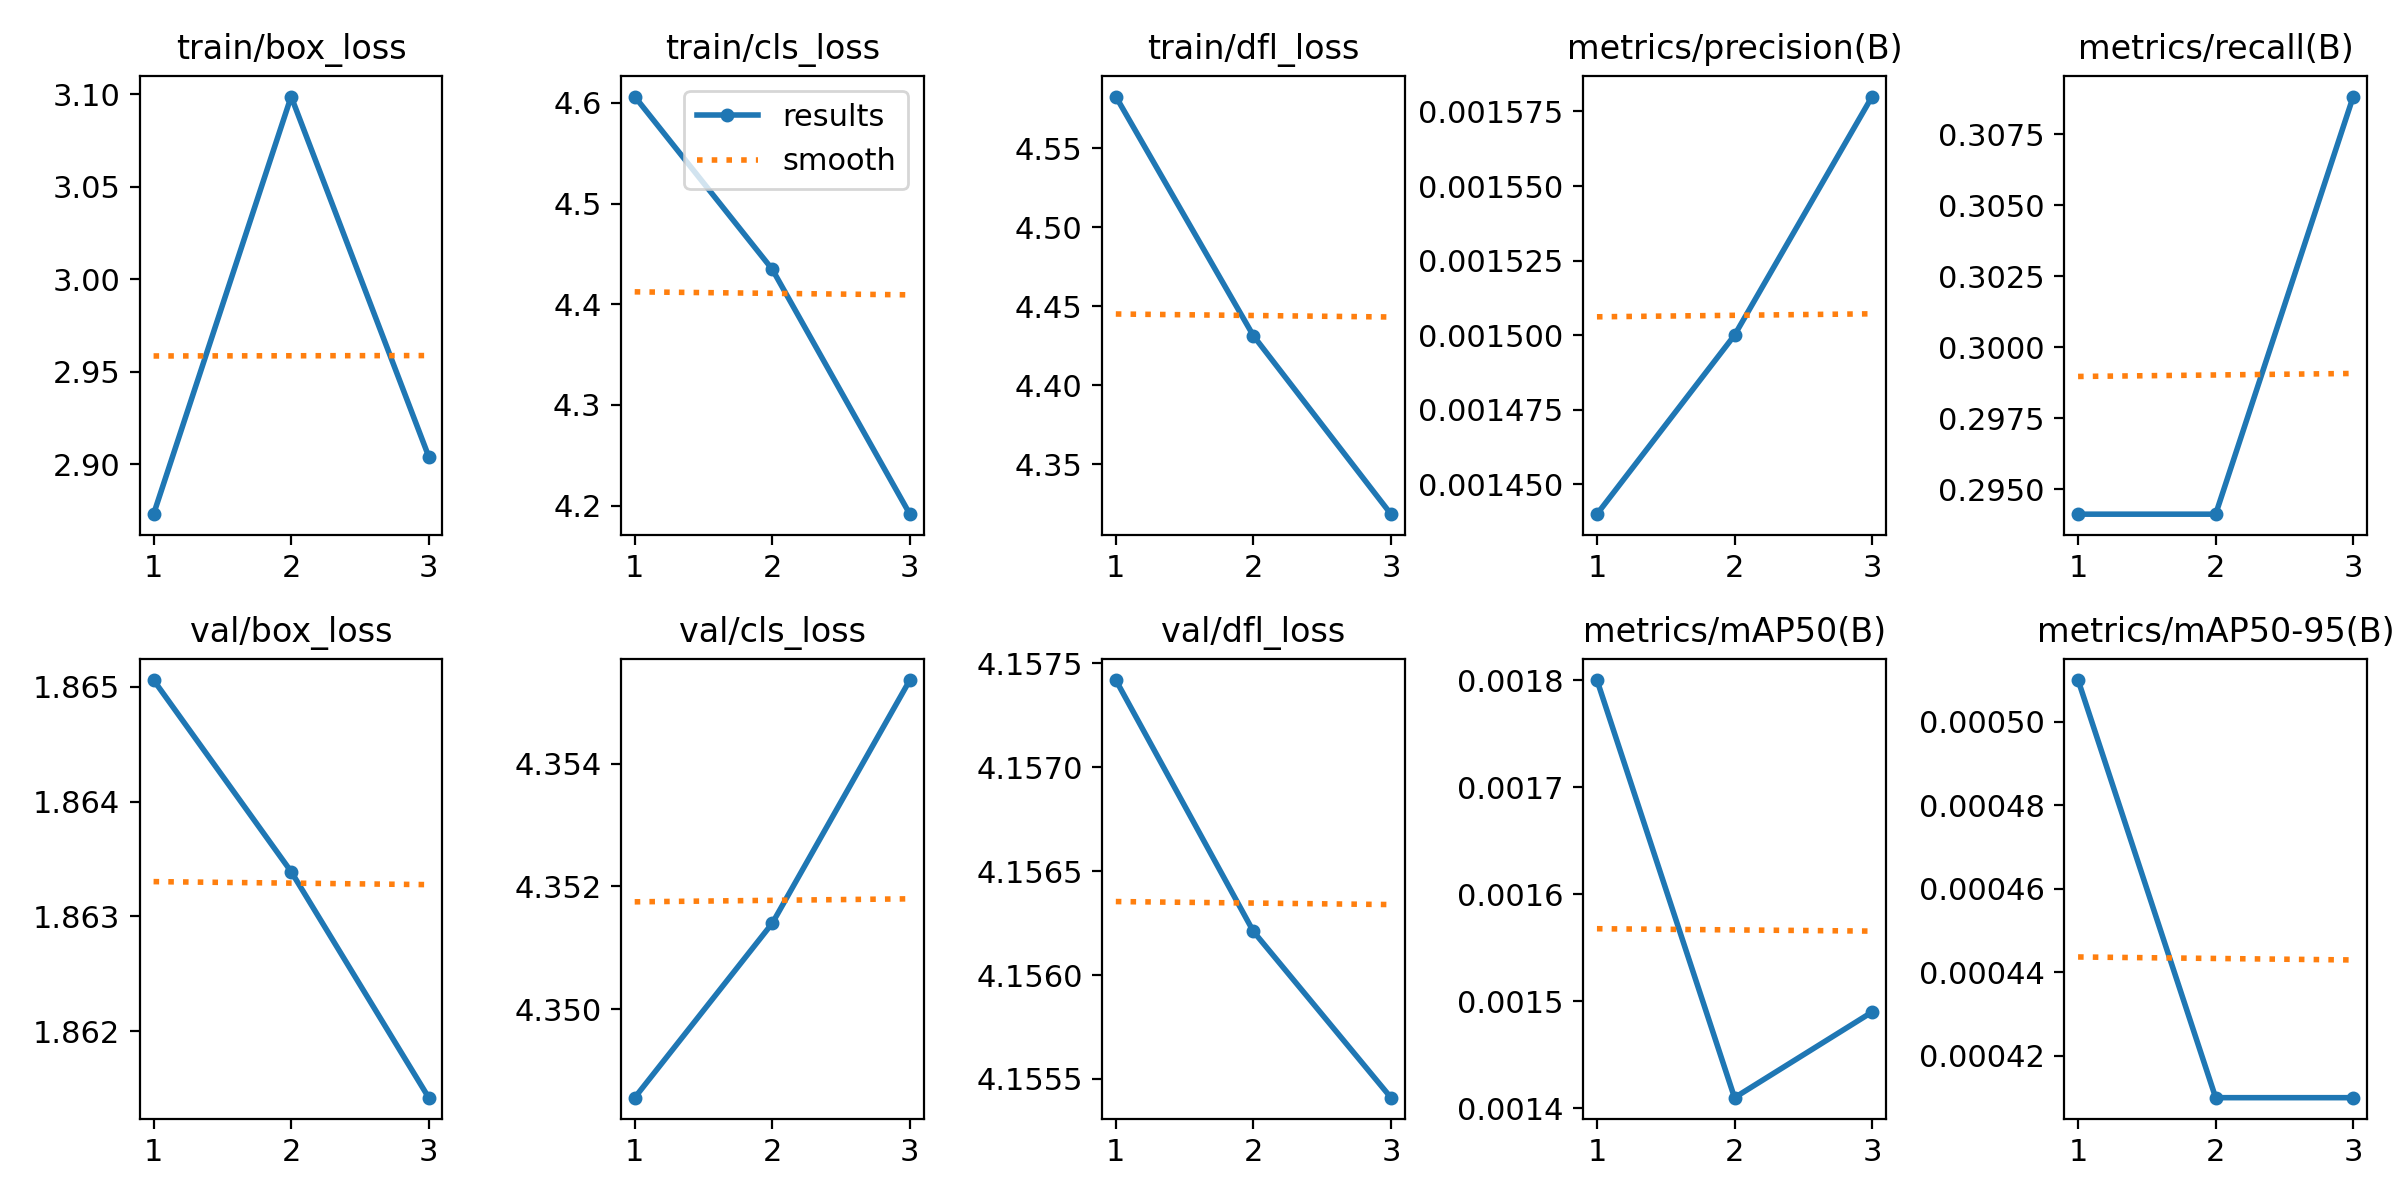

The table this chart was drawn from, first rows:
epoch, time, train/box_loss, train/cls_loss, train/dfl_loss, metrics/precision(B), metrics/recall(B), metrics/mAP50(B), metrics/mAP50-95(B), val/box_loss, val/cls_loss, val/dfl_loss, lr/pg0, lr/pg1, lr/pg2
1, 14.76, 2.873, 4.606, 4.583, 0.00144, 0.2941, 0.0018, 0.00051, 1.865, 4.349, 4.157, 8e-05, 8e-05, 8e-05
2, 28.08, 3.099, 4.435, 4.431, 0.0015, 0.2941, 0.00141, 0.00041, 1.863, 4.351, 4.156, 0.0001206, 0.0001206, 0.0001206
3, 40.93, 2.904, 4.192, 4.319, 0.00158, 0.3088, 0.00149, 0.00041, 1.861, 4.355, 4.155, 9.52e-05, 9.52e-05, 9.52e-05
